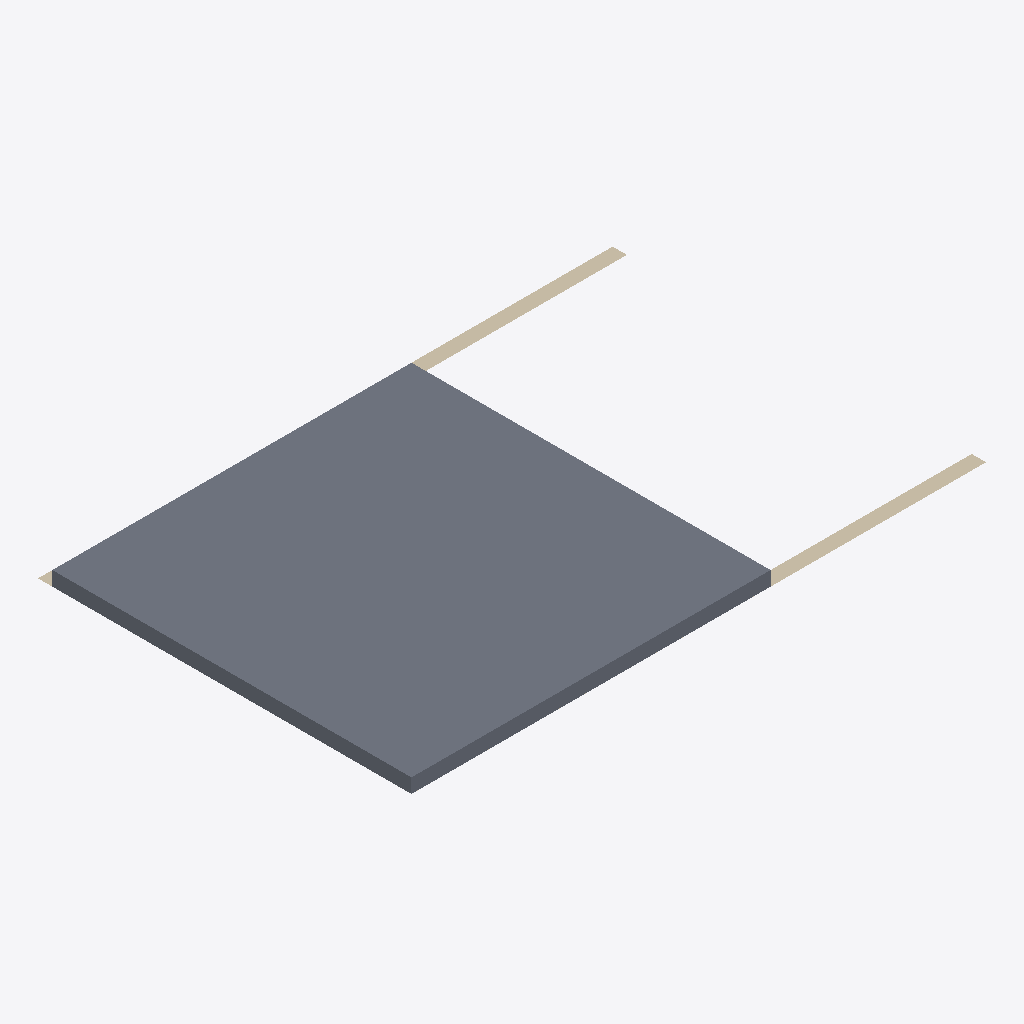
Isometric view of an IFC building model (IFC-SPF (STEP), schema IFC4X3, length unit metre), seen from the south-west, elements coloured by IFC class: 2 walls (beige), 1 slab (grey).
Extent 8.0 m × 5.2 m × 0.2 m (x, y, z). Storeys (1): Level 0 at 0.00 m. Elements (3): 1 IfcSlab, 1 IfcWall, 1 IfcWallStandardCase.

HEADER;
FILE_DESCRIPTION(('ViewDefinition [ReferenceView_V1.2]'),'2;1');
FILE_NAME('corpus.ifc','2026-11-19T00:00:00',('Jane Doe'),('Example Org'),'ifc-lite','ifc-lite corpus','');
FILE_SCHEMA(('IFC4X3'));
ENDSEC;
DATA;
#20=IFCPROJECT('2xxxxxxxxxxxxxxxxxxxx1',#5,'Project',$,$,$,$,(#15),#10);
#22=IFCSITE('2xxxxxxxxxxxxxxxxxxxx2',#5,'Site',$,$,#21,$,$,.ELEMENT.,$,$,$,$,$);
#24=IFCBUILDING('2xxxxxxxxxxxxxxxxxxxx3',#5,'Building',$,$,#23,$,$,.ELEMENT.,$,$,$);
#26=IFCBUILDINGSTOREY('2xxxxxxxxxxxxxxxxxxxx4',#5,'Level 0',$,$,#25,$,$,.ELEMENT.,0.0);
#88=IFCSLAB('2xxxxxxxxxxxxxxxxxxxxL',#5,'Slab',$,$,#87,#86,$,.FLOOR.);
#42=IFCWALL('2xxxxxxxxxxxxxxxxxxxx8',#5,'Wall A',$,$,#30,#41,$,.STANDARD.);
#60=IFCWALLSTANDARDCASE('2xxxxxxxxxxxxxxxxxxxxD',#5,'Wall B',$,$,#90,#91,$,.STANDARD.);
ENDSEC;
